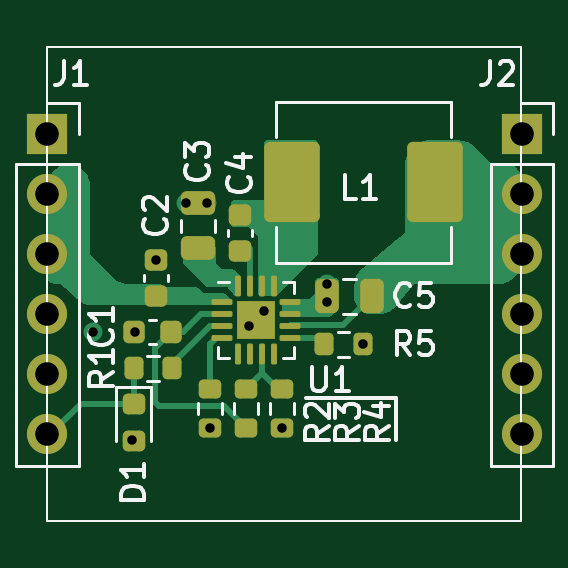
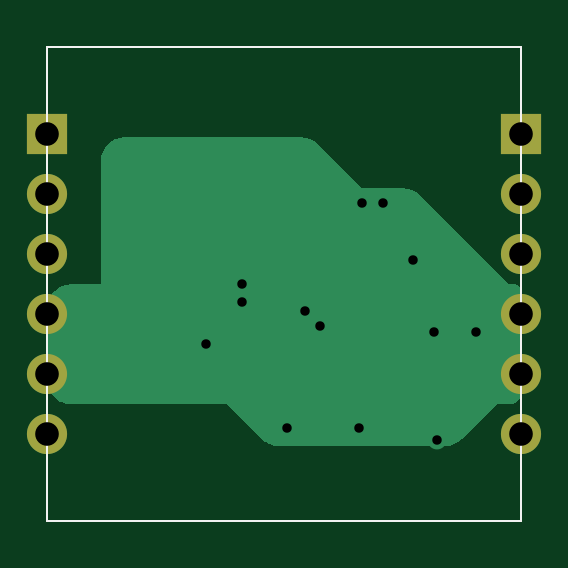
Circuit board: 10 layer files. Board 20.1 x 20.1 mm.
- bottom_copper: Battery charger-CuBottom.gbr (5372 bytes)
- top_copper: Battery charger-CuTop.gbr (17965 bytes)
- outline: Battery charger-EdgeCuts.gbr (767 bytes)
- bottom_mask: Battery charger-MaskBottom.gbr (1233 bytes)
- top_mask: Battery charger-MaskTop.gbr (4438 bytes)
- paste: Battery charger-PasteBottom.gbr (800 bytes)
- paste: Battery charger-PasteTop.gbr (4152 bytes)
- bottom_silk: Battery charger-SilkBottom.gbr (801 bytes)
- top_silk: Battery charger-SilkTop.gbr (11913 bytes)
- drill: Battery charger.drl (823 bytes)

=== bottom_copper: Battery charger-CuBottom.gbr ===
G04 #@! TF.GenerationSoftware,KiCad,Pcbnew,(5.99.0-11522-g728b160719)*
G04 #@! TF.CreationDate,2021-08-06T10:01:10+10:00*
G04 #@! TF.ProjectId,Battery charger,42617474-[number-redacted]-[number-redacted],0.2*
G04 #@! TF.SameCoordinates,Original*
G04 #@! TF.FileFunction,Copper,L2,Bot*
G04 #@! TF.FilePolarity,Positive*
%FSLAX46Y46*%
G04 Gerber Fmt 4.6, Leading zero omitted, Abs format (unit mm)*
G04 Created by KiCad (PCBNEW (5.99.0-11522-g728b160719)) date 2021-08-06 10:01:10*
%MOMM*%
%LPD*%
G01*
G04 APERTURE LIST*
G04 #@! TA.AperFunction,Profile*
%ADD10C,0.100000*%
G04 #@! TD*
G04 #@! TA.AperFunction,ComponentPad*
%ADD11R,1.700000X1.700000*%
G04 #@! TD*
G04 #@! TA.AperFunction,ComponentPad*
%ADD12O,1.700000X1.700000*%
G04 #@! TD*
G04 #@! TA.AperFunction,ViaPad*
%ADD13C,0.800000*%
G04 #@! TD*
G04 APERTURE END LIST*
D10*
X113259000Y-76048000D02*
X93193000Y-76048000D01*
X93193000Y-76048000D02*
X93193000Y-55982000D01*
X93193000Y-55982000D02*
X113259000Y-55982000D01*
X113259000Y-55982000D02*
X113259000Y-76048000D01*
D11*
G04 #@! TO.P,J1,1,Pin_1*
G04 #@! TO.N,N/C*
X93193000Y-59690000D03*
D12*
G04 #@! TO.P,J1,2,Pin_2*
G04 #@! TO.N,VBUS*
X93193000Y-62230000D03*
G04 #@! TO.P,J1,3,Pin_3*
X93193000Y-64770000D03*
G04 #@! TO.P,J1,4,Pin_4*
G04 #@! TO.N,GND*
X93193000Y-67310000D03*
G04 #@! TO.P,J1,5,Pin_5*
X93193000Y-69850000D03*
G04 #@! TO.P,J1,6,Pin_6*
G04 #@! TO.N,/STAT*
X93193000Y-72390000D03*
G04 #@! TD*
D11*
G04 #@! TO.P,J2,1,Pin_1*
G04 #@! TO.N,N/C*
X113284000Y-59690000D03*
D12*
G04 #@! TO.P,J2,2,Pin_2*
G04 #@! TO.N,+BATT*
X113284000Y-62230000D03*
G04 #@! TO.P,J2,3,Pin_3*
X113284000Y-64770000D03*
G04 #@! TO.P,J2,4,Pin_4*
G04 #@! TO.N,GND*
X113284000Y-67310000D03*
G04 #@! TO.P,J2,5,Pin_5*
X113284000Y-69850000D03*
G04 #@! TO.P,J2,6,Pin_6*
G04 #@! TO.N,N/C*
X113284000Y-72390000D03*
G04 #@! TD*
D13*
G04 #@! TO.N,GND*
X96774000Y-72644000D03*
X100076000Y-72135010D03*
X99060000Y-62611000D03*
X97790000Y-65024000D03*
X103124000Y-72136000D03*
X105029000Y-66802000D03*
X101727000Y-67818000D03*
X106553000Y-68580000D03*
X96901000Y-68072000D03*
X102362000Y-67183000D03*
X95123000Y-68072000D03*
X105029000Y-66040000D03*
X99949000Y-62611000D03*
G04 #@! TD*
G04 #@! TA.AperFunction,Conductor*
G04 #@! TO.N,GND*
G36*
X110004163Y-59817607D02*
G01*
X110180740Y-59834999D01*
X110204957Y-59839815D01*
X110368809Y-59889518D01*
X110391629Y-59898971D01*
X110542631Y-59979683D01*
X110563158Y-59993399D01*
X110695521Y-60102026D01*
X110712974Y-60119479D01*
X110821601Y-60251842D01*
X110835319Y-60272372D01*
X110916029Y-60423371D01*
X110925482Y-60446190D01*
X110975185Y-60610043D01*
X110980002Y-60634263D01*
X110997393Y-60810837D01*
X110998000Y-60823187D01*
X110998000Y-66040000D01*
X112252813Y-66040000D01*
X112265163Y-66040607D01*
X112441740Y-66057999D01*
X112465957Y-66062815D01*
X112629809Y-66112518D01*
X112652629Y-66121971D01*
X112803631Y-66202683D01*
X112824158Y-66216399D01*
X112956521Y-66325026D01*
X112973974Y-66342479D01*
X113082601Y-66474842D01*
X113096319Y-66495372D01*
X113177029Y-66646371D01*
X113186482Y-66669190D01*
X113236185Y-66833043D01*
X113241002Y-66857263D01*
X113258393Y-67033837D01*
X113259000Y-67046187D01*
X113259000Y-70113813D01*
X113258393Y-70126163D01*
X113241002Y-70302737D01*
X113236185Y-70326957D01*
X113186482Y-70490809D01*
X113177029Y-70513629D01*
X113096319Y-70664628D01*
X113082601Y-70685158D01*
X112973974Y-70817521D01*
X112956521Y-70834974D01*
X112824158Y-70943601D01*
X112803631Y-70957317D01*
X112711417Y-71006607D01*
X112652629Y-71038029D01*
X112629810Y-71047482D01*
X112465957Y-71097185D01*
X112441740Y-71102001D01*
X112269945Y-71118922D01*
X112265163Y-71119393D01*
X112252813Y-71120000D01*
X105664000Y-71120000D01*
X104183275Y-72600725D01*
X104174114Y-72609029D01*
X104036950Y-72721597D01*
X104016412Y-72735320D01*
X103865416Y-72816029D01*
X103842597Y-72825482D01*
X103678744Y-72875185D01*
X103654527Y-72880001D01*
X103477949Y-72897393D01*
X103465599Y-72898000D01*
X96432401Y-72898000D01*
X96420051Y-72897393D01*
X96243473Y-72880001D01*
X96219256Y-72875185D01*
X96055403Y-72825482D01*
X96032584Y-72816029D01*
X95881588Y-72735320D01*
X95861050Y-72721597D01*
X95723886Y-72609029D01*
X95714725Y-72600725D01*
X94234000Y-71120000D01*
X93721759Y-71120000D01*
X93705312Y-71118922D01*
X93595231Y-71104429D01*
X93563460Y-71095916D01*
X93468577Y-71056614D01*
X93440091Y-71040168D01*
X93358612Y-70977647D01*
X93335353Y-70954388D01*
X93272832Y-70872909D01*
X93256386Y-70844423D01*
X93217084Y-70749540D01*
X93208571Y-70717769D01*
X93194078Y-70607688D01*
X93193000Y-70591241D01*
X93193000Y-66318910D01*
X93195421Y-66294329D01*
X93208396Y-66229097D01*
X93227210Y-66183676D01*
X93257132Y-66138895D01*
X93291895Y-66104132D01*
X93336676Y-66074210D01*
X93382095Y-66055397D01*
X93455468Y-66040802D01*
X93460326Y-66040000D01*
X93726000Y-66040000D01*
X97492725Y-62273275D01*
X97501886Y-62264971D01*
X97639050Y-62152403D01*
X97659588Y-62138680D01*
X97810584Y-62057971D01*
X97833404Y-62048518D01*
X97997256Y-61998815D01*
X98021473Y-61993999D01*
X98198051Y-61976607D01*
X98210401Y-61976000D01*
X99949000Y-61976000D01*
X101810725Y-60114275D01*
X101819886Y-60105971D01*
X101957050Y-59993403D01*
X101977588Y-59979680D01*
X102128584Y-59898971D01*
X102151404Y-59889518D01*
X102315256Y-59839815D01*
X102339473Y-59834999D01*
X102516051Y-59817607D01*
X102528401Y-59817000D01*
X109991813Y-59817000D01*
X110004163Y-59817607D01*
G37*
G04 #@! TD.AperFunction*
G04 #@! TD*
M02*

=== top_copper: Battery charger-CuTop.gbr (17965 bytes, source omitted) ===
=== outline: Battery charger-EdgeCuts.gbr ===
G04 #@! TF.GenerationSoftware,KiCad,Pcbnew,(5.99.0-11522-g728b160719)*
G04 #@! TF.CreationDate,2021-08-06T10:01:10+10:00*
G04 #@! TF.ProjectId,Battery charger,42617474-[number-redacted]-[number-redacted],0.2*
G04 #@! TF.SameCoordinates,Original*
G04 #@! TF.FileFunction,Profile,NP*
%FSLAX46Y46*%
G04 Gerber Fmt 4.6, Leading zero omitted, Abs format (unit mm)*
G04 Created by KiCad (PCBNEW (5.99.0-11522-g728b160719)) date 2021-08-06 10:01:10*
%MOMM*%
%LPD*%
G01*
G04 APERTURE LIST*
G04 #@! TA.AperFunction,Profile*
%ADD10C,0.100000*%
G04 #@! TD*
G04 APERTURE END LIST*
D10*
X113259000Y-76048000D02*
X93193000Y-76048000D01*
X93193000Y-76048000D02*
X93193000Y-55982000D01*
X93193000Y-55982000D02*
X113259000Y-55982000D01*
X113259000Y-55982000D02*
X113259000Y-76048000D01*
M02*

=== bottom_mask: Battery charger-MaskBottom.gbr ===
G04 #@! TF.GenerationSoftware,KiCad,Pcbnew,(5.99.0-11522-g728b160719)*
G04 #@! TF.CreationDate,2021-08-06T10:01:10+10:00*
G04 #@! TF.ProjectId,Battery charger,42617474-[number-redacted]-[number-redacted],0.2*
G04 #@! TF.SameCoordinates,Original*
G04 #@! TF.FileFunction,Soldermask,Bot*
G04 #@! TF.FilePolarity,Negative*
%FSLAX46Y46*%
G04 Gerber Fmt 4.6, Leading zero omitted, Abs format (unit mm)*
G04 Created by KiCad (PCBNEW (5.99.0-11522-g728b160719)) date 2021-08-06 10:01:10*
%MOMM*%
%LPD*%
G01*
G04 APERTURE LIST*
G04 #@! TA.AperFunction,Profile*
%ADD10C,0.100000*%
G04 #@! TD*
%ADD11R,1.700000X1.700000*%
%ADD12O,1.700000X1.700000*%
G04 APERTURE END LIST*
D10*
X113259000Y-76048000D02*
X93193000Y-76048000D01*
X93193000Y-76048000D02*
X93193000Y-55982000D01*
X93193000Y-55982000D02*
X113259000Y-55982000D01*
X113259000Y-55982000D02*
X113259000Y-76048000D01*
D11*
G04 #@! TO.C,J1*
X93193000Y-59690000D03*
D12*
X93193000Y-62230000D03*
X93193000Y-64770000D03*
X93193000Y-67310000D03*
X93193000Y-69850000D03*
X93193000Y-72390000D03*
G04 #@! TD*
D11*
G04 #@! TO.C,J2*
X113284000Y-59690000D03*
D12*
X113284000Y-62230000D03*
X113284000Y-64770000D03*
X113284000Y-67310000D03*
X113284000Y-69850000D03*
X113284000Y-72390000D03*
G04 #@! TD*
M02*

=== top_mask: Battery charger-MaskTop.gbr ===
G04 #@! TF.GenerationSoftware,KiCad,Pcbnew,(5.99.0-11522-g728b160719)*
G04 #@! TF.CreationDate,2021-08-06T10:01:10+10:00*
G04 #@! TF.ProjectId,Battery charger,42617474-[number-redacted]-[number-redacted],0.2*
G04 #@! TF.SameCoordinates,Original*
G04 #@! TF.FileFunction,Soldermask,Top*
G04 #@! TF.FilePolarity,Negative*
%FSLAX46Y46*%
G04 Gerber Fmt 4.6, Leading zero omitted, Abs format (unit mm)*
G04 Created by KiCad (PCBNEW (5.99.0-11522-g728b160719)) date 2021-08-06 10:01:10*
%MOMM*%
%LPD*%
G01*
G04 APERTURE LIST*
G04 Aperture macros list*
%AMRoundRect*
0 Rectangle with rounded corners*
0 $1 Rounding radius*
0 $2 $3 $4 $5 $6 $7 $8 $9 X,Y pos of 4 corners*
0 Add a 4 corners polygon primitive as box body*
4,1,4,$2,$3,$4,$5,$6,$7,$8,$9,$2,$3,0*
0 Add four circle primitives for the rounded corners*
1,1,$1+$1,$2,$3*
1,1,$1+$1,$4,$5*
1,1,$1+$1,$6,$7*
1,1,$1+$1,$8,$9*
0 Add four rect primitives between the rounded corners*
20,1,$1+$1,$2,$3,$4,$5,0*
20,1,$1+$1,$4,$5,$6,$7,0*
20,1,$1+$1,$6,$7,$8,$9,0*
20,1,$1+$1,$8,$9,$2,$3,0*%
G04 Aperture macros list end*
G04 #@! TA.AperFunction,Profile*
%ADD10C,0.100000*%
G04 #@! TD*
%ADD11RoundRect,0.250000X0.250000X0.475000X-0.250000X0.475000X-0.250000X-0.475000X0.250000X-0.475000X0*%
%ADD12RoundRect,0.225000X0.250000X-0.225000X0.250000X0.225000X-0.250000X0.225000X-0.250000X-0.225000X0*%
%ADD13R,1.700000X1.700000*%
%ADD14O,1.700000X1.700000*%
%ADD15RoundRect,0.250000X0.475000X-0.250000X0.475000X0.250000X-0.475000X0.250000X-0.475000X-0.250000X0*%
%ADD16RoundRect,0.200000X0.275000X-0.200000X0.275000X0.200000X-0.275000X0.200000X-0.275000X-0.200000X0*%
%ADD17RoundRect,0.218750X-0.256250X0.218750X-0.256250X-0.218750X0.256250X-0.218750X0.256250X0.218750X0*%
%ADD18RoundRect,0.200000X-0.200000X-0.275000X0.200000X-0.275000X0.200000X0.275000X-0.200000X0.275000X0*%
%ADD19RoundRect,0.200000X-0.275000X0.200000X-0.275000X-0.200000X0.275000X-0.200000X0.275000X0.200000X0*%
%ADD20RoundRect,0.062500X-0.375000X-0.062500X0.375000X-0.062500X0.375000X0.062500X-0.375000X0.062500X0*%
%ADD21RoundRect,0.062500X-0.062500X-0.375000X0.062500X-0.375000X0.062500X0.375000X-0.062500X0.375000X0*%
%ADD22R,1.600000X1.600000*%
%ADD23RoundRect,0.225000X-0.225000X-0.250000X0.225000X-0.250000X0.225000X0.250000X-0.225000X0.250000X0*%
%ADD24RoundRect,0.235000X-0.940000X-1.465000X0.940000X-1.465000X0.940000X1.465000X-0.940000X1.465000X0*%
G04 APERTURE END LIST*
D10*
X113259000Y-76048000D02*
X93193000Y-76048000D01*
X93193000Y-76048000D02*
X93193000Y-55982000D01*
X93193000Y-55982000D02*
X113259000Y-55982000D01*
X113259000Y-55982000D02*
X113259000Y-76048000D01*
D11*
G04 #@! TO.C,C5*
X106929000Y-66548000D03*
X105029000Y-66548000D03*
G04 #@! TD*
D12*
G04 #@! TO.C,C4*
X101346000Y-64643000D03*
X101346000Y-63093000D03*
G04 #@! TD*
D13*
G04 #@! TO.C,J1*
X93193000Y-59690000D03*
D14*
X93193000Y-62230000D03*
X93193000Y-64770000D03*
X93193000Y-67310000D03*
X93193000Y-69850000D03*
X93193000Y-72390000D03*
G04 #@! TD*
D12*
G04 #@! TO.C,C2*
X97790000Y-66548000D03*
X97790000Y-64998000D03*
G04 #@! TD*
D15*
G04 #@! TO.C,C3*
X99568000Y-64516000D03*
X99568000Y-62616000D03*
G04 #@! TD*
D16*
G04 #@! TO.C,R3*
X101600000Y-72135000D03*
X101600000Y-70485000D03*
G04 #@! TD*
D17*
G04 #@! TO.C,D1*
X96838000Y-71094500D03*
X96838000Y-72669500D03*
G04 #@! TD*
D13*
G04 #@! TO.C,J2*
X113284000Y-59690000D03*
D14*
X113284000Y-62230000D03*
X113284000Y-64770000D03*
X113284000Y-67310000D03*
X113284000Y-69850000D03*
X113284000Y-72390000D03*
G04 #@! TD*
D18*
G04 #@! TO.C,R1*
X96838000Y-69596000D03*
X98488000Y-69596000D03*
G04 #@! TD*
D19*
G04 #@! TO.C,R4*
X103124000Y-70486000D03*
X103124000Y-72136000D03*
G04 #@! TD*
D20*
G04 #@! TO.C,U1*
X100592500Y-66807000D03*
X100592500Y-67307000D03*
X100592500Y-67807000D03*
X100592500Y-68307000D03*
D21*
X101280000Y-68994500D03*
X101780000Y-68994500D03*
X102280000Y-68994500D03*
X102780000Y-68994500D03*
D20*
X103467500Y-68307000D03*
X103467500Y-67807000D03*
X103467500Y-67307000D03*
X103467500Y-66807000D03*
D21*
X102780000Y-66119500D03*
X102280000Y-66119500D03*
X101780000Y-66119500D03*
X101280000Y-66119500D03*
D22*
X102030000Y-67557000D03*
G04 #@! TD*
D23*
G04 #@! TO.C,C1*
X96875000Y-68072000D03*
X98425000Y-68072000D03*
G04 #@! TD*
D18*
G04 #@! TO.C,R5*
X104902000Y-68580000D03*
X106552000Y-68580000D03*
G04 #@! TD*
D24*
G04 #@! TO.C,L1*
X103551000Y-61722000D03*
X109601000Y-61722000D03*
G04 #@! TD*
D16*
G04 #@! TO.C,R2*
X100076000Y-72135000D03*
X100076000Y-70485000D03*
G04 #@! TD*
M02*

=== paste: Battery charger-PasteBottom.gbr ===
G04 #@! TF.GenerationSoftware,KiCad,Pcbnew,(5.99.0-11522-g728b160719)*
G04 #@! TF.CreationDate,2021-08-06T10:01:10+10:00*
G04 #@! TF.ProjectId,Battery charger,42617474-[number-redacted]-[number-redacted],0.2*
G04 #@! TF.SameCoordinates,Original*
G04 #@! TF.FileFunction,Paste,Bot*
G04 #@! TF.FilePolarity,Positive*
%FSLAX46Y46*%
G04 Gerber Fmt 4.6, Leading zero omitted, Abs format (unit mm)*
G04 Created by KiCad (PCBNEW (5.99.0-11522-g728b160719)) date 2021-08-06 10:01:10*
%MOMM*%
%LPD*%
G01*
G04 APERTURE LIST*
G04 #@! TA.AperFunction,Profile*
%ADD10C,0.100000*%
G04 #@! TD*
G04 APERTURE END LIST*
D10*
X113259000Y-76048000D02*
X93193000Y-76048000D01*
X93193000Y-76048000D02*
X93193000Y-55982000D01*
X93193000Y-55982000D02*
X113259000Y-55982000D01*
X113259000Y-55982000D02*
X113259000Y-76048000D01*
M02*

=== paste: Battery charger-PasteTop.gbr (4152 bytes, source withheld) ===
=== bottom_silk: Battery charger-SilkBottom.gbr ===
G04 #@! TF.GenerationSoftware,KiCad,Pcbnew,(5.99.0-11522-g728b160719)*
G04 #@! TF.CreationDate,2021-08-06T10:01:10+10:00*
G04 #@! TF.ProjectId,Battery charger,42617474-[number-redacted]-[number-redacted],0.2*
G04 #@! TF.SameCoordinates,Original*
G04 #@! TF.FileFunction,Legend,Bot*
G04 #@! TF.FilePolarity,Positive*
%FSLAX46Y46*%
G04 Gerber Fmt 4.6, Leading zero omitted, Abs format (unit mm)*
G04 Created by KiCad (PCBNEW (5.99.0-11522-g728b160719)) date 2021-08-06 10:01:10*
%MOMM*%
%LPD*%
G01*
G04 APERTURE LIST*
G04 #@! TA.AperFunction,Profile*
%ADD10C,0.100000*%
G04 #@! TD*
G04 APERTURE END LIST*
D10*
X113259000Y-76048000D02*
X93193000Y-76048000D01*
X93193000Y-76048000D02*
X93193000Y-55982000D01*
X93193000Y-55982000D02*
X113259000Y-55982000D01*
X113259000Y-55982000D02*
X113259000Y-76048000D01*
M02*

=== top_silk: Battery charger-SilkTop.gbr (11913 bytes, source omitted) ===
=== drill: Battery charger.drl ===
M48
; DRILL file {KiCad (5.99.0-11522-g728b160719)} date Fri Aug  6 10:01:10 2021
; FORMAT={-:-/ absolute / metric / decimal}
; #@! TF.CreationDate,2021-08-06T10:01:10+10:00
; #@! TF.GenerationSoftware,Kicad,Pcbnew,(5.99.0-11522-g728b160719)
; #@! TF.FileFunction,MixedPlating,1,2
FMAT,2
METRIC
; #@! TA.AperFunction,Plated,PTH,ViaDrill
T1C0.400
; #@! TA.AperFunction,Plated,PTH,ComponentDrill
T2C1.000
%
G90
G05
T1
X95.123Y-68.072
X96.774Y-72.644
X96.901Y-68.072
X97.79Y-65.024
X99.06Y-62.611
X99.949Y-62.611
X100.076Y-72.135
X101.727Y-67.818
X102.362Y-67.183
X103.124Y-72.136
X105.029Y-66.04
X105.029Y-66.802
X106.553Y-68.58
T2
X93.193Y-59.69
X93.193Y-62.23
X93.193Y-64.77
X93.193Y-67.31
X93.193Y-69.85
X93.193Y-72.39
X113.284Y-59.69
X113.284Y-62.23
X113.284Y-64.77
X113.284Y-67.31
X113.284Y-69.85
X113.284Y-72.39
T0
M30

